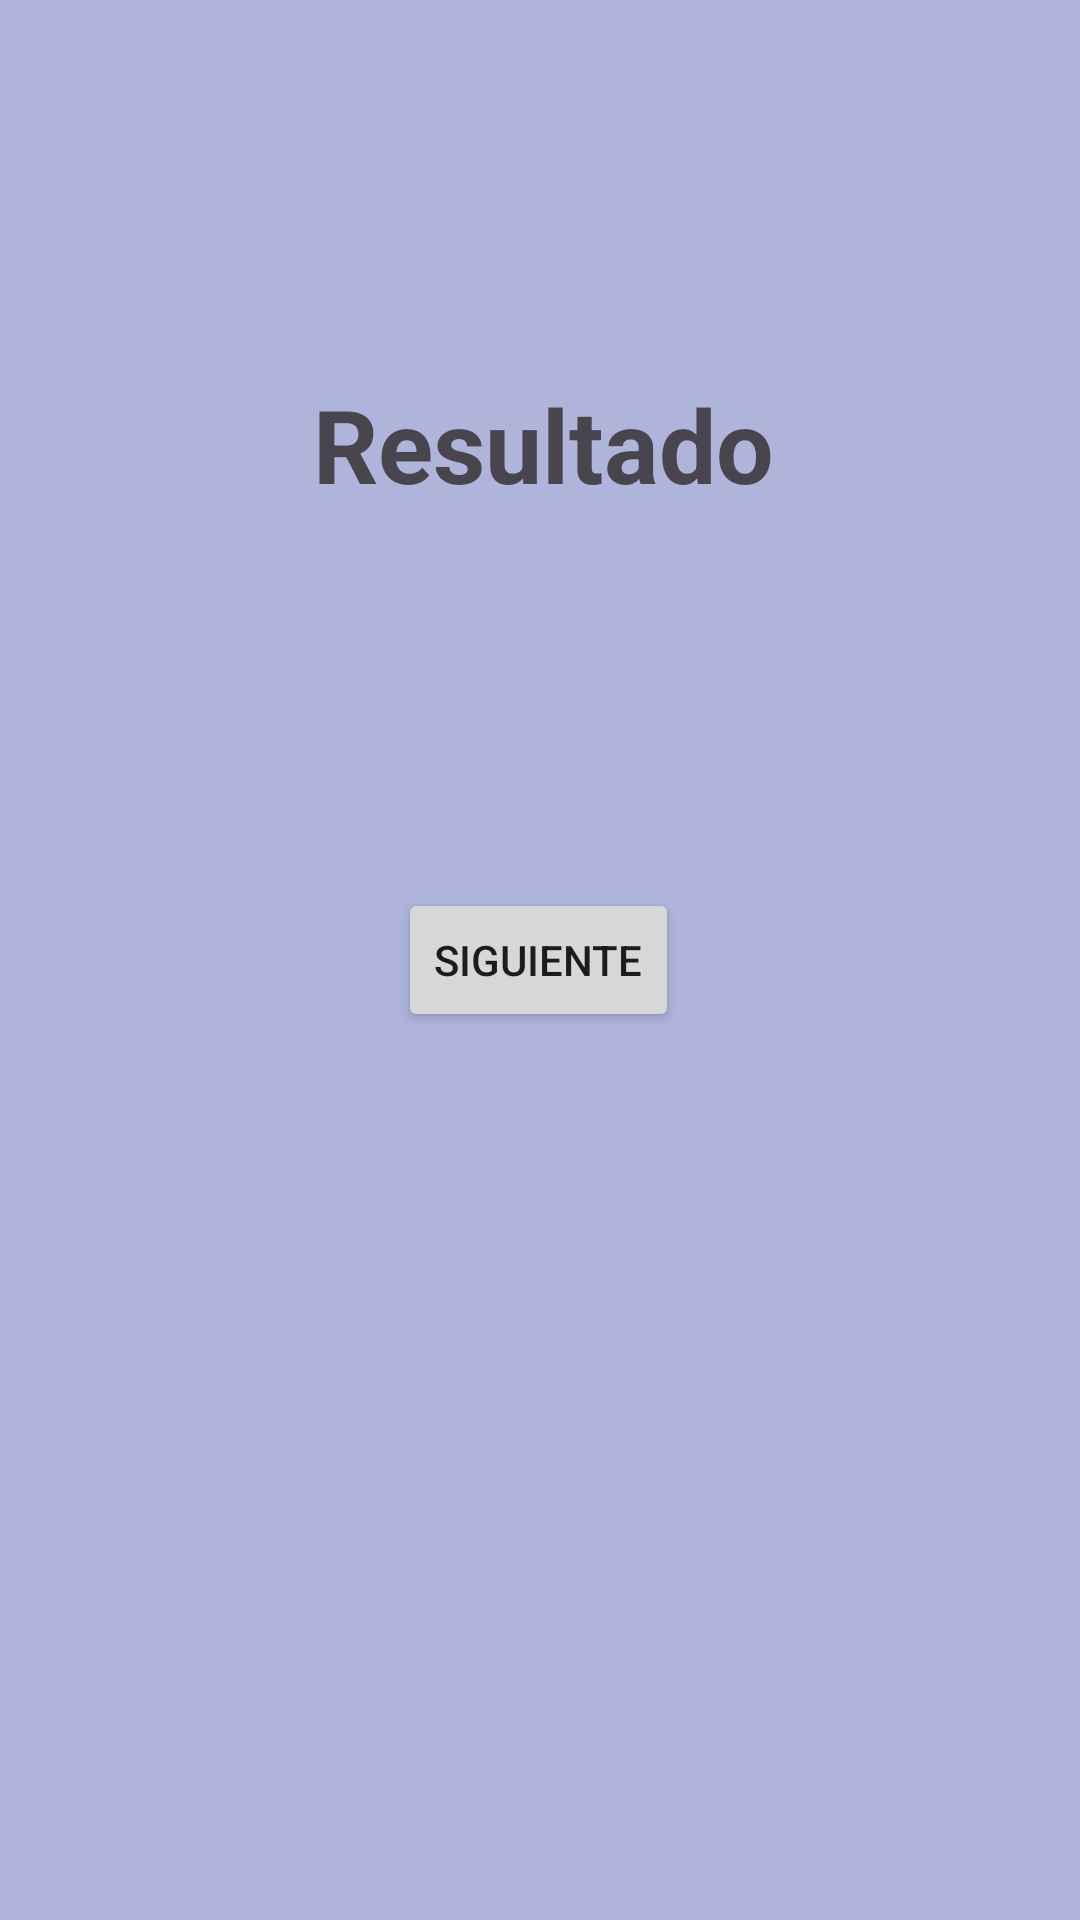

Here is an Android app screen rendered from its layout file. Give the layout XML and the strings, colors and styles it references.
<!-- AndroidManifest.xml: application theme Theme.TriviaAppV1 -->
<!-- res/layout/fragment_results.xml -->
<?xml version="1.0" encoding="utf-8"?>
<androidx.constraintlayout.widget.ConstraintLayout
    xmlns:android="http://schemas.android.com/apk/res/android"
    xmlns:app="http://schemas.android.com/apk/res-auto"
    xmlns:tools="http://schemas.android.com/tools"
    android:layout_width="match_parent"
    android:layout_height="match_parent"
    android:background="#AEB4DA"
    tools:context=".FragmentResults">

    <TextView
        android:id="@+id/tvResults"
        android:layout_width="381dp"
        android:layout_height="55dp"
        android:text="Resultado"
        android:textAlignment="center"
        android:textSize="34sp"
        android:textStyle="bold"
        app:layout_constraintBottom_toTopOf="@+id/btnResults"
        app:layout_constraintEnd_toEndOf="parent"
        app:layout_constraintHorizontal_bias="0.466"
        app:layout_constraintStart_toStartOf="parent"
        app:layout_constraintTop_toTopOf="parent"
        app:layout_constraintVertical_bias="0.52" />

    <Button
        android:id="@+id/btnResults"
        android:layout_width="wrap_content"
        android:layout_height="wrap_content"
        android:layout_marginBottom="296dp"
        android:text="Siguiente"
        app:layout_constraintBottom_toBottomOf="parent"
        app:layout_constraintEnd_toEndOf="parent"
        app:layout_constraintHorizontal_bias="0.498"
        app:layout_constraintStart_toStartOf="parent" />

</androidx.constraintlayout.widget.ConstraintLayout>
<!-- resources referenced by this layout -->
<resources>
  <style name="Theme.TriviaAppV1" parent="Base.Theme.TriviaAppV1" />
  <style name="Base.Theme.TriviaAppV1" parent="Theme.Material3.DayNight.NoActionBar">
          
          
      </style>
</resources>
